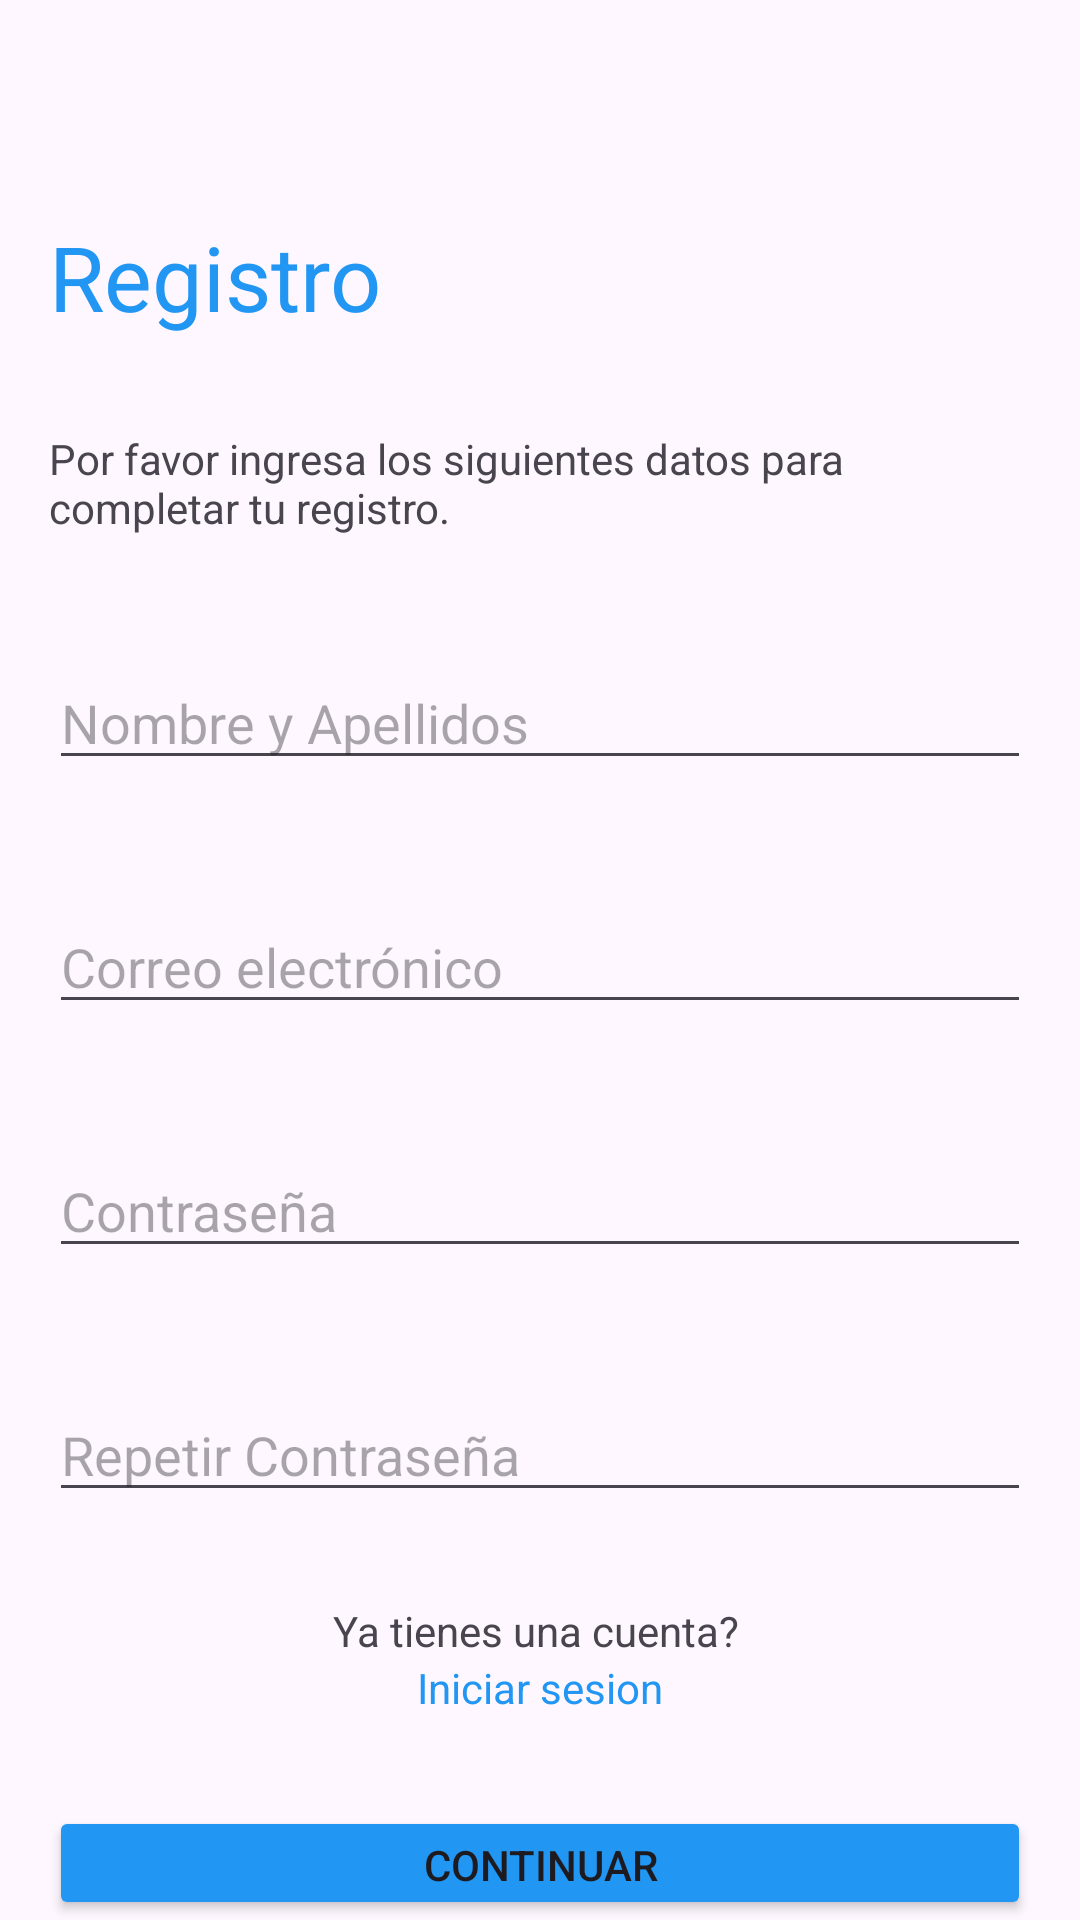

This screen was rendered from an Android layout file. Write that file and the resources it references.
<!-- AndroidManifest.xml: application theme Theme.SmartFlu -->
<!-- res/layout/activity_register_user.xml -->
<?xml version="1.0" encoding="utf-8"?>
<LinearLayout xmlns:android="http://schemas.android.com/apk/res/android"
    xmlns:app="http://schemas.android.com/apk/res-auto"
    xmlns:tools="http://schemas.android.com/tools"
    android:id="@+id/main"
    android:layout_width="match_parent"
    android:layout_height="match_parent"
    android:layout_marginStart="12pt"
    android:layout_marginEnd="12pt"
    android:orientation="vertical"
    tools:context=".login.RegisterUser">

    <Space
        android:layout_width="match_parent"
        android:layout_height="72dp"
        android:layout_marginStart="8pt"
        android:layout_marginEnd="8pt" />

    <TextView
        android:id="@+id/textView3"
        android:layout_width="match_parent"
        android:layout_height="wrap_content"
        android:layout_marginStart="8pt"
        android:layout_marginEnd="8pt"
        android:text="Registro"
        android:textColor="#2196F3"
        android:textColorLink="#3F51B5"
        android:textSize="30sp" />

    <Space
        android:layout_width="match_parent"
        android:layout_height="31dp"
        android:layout_marginStart="10pt"
        android:layout_marginEnd="10pt" />

    <TextView
        android:id="@+id/textView4"
        android:layout_width="match_parent"
        android:layout_height="wrap_content"
        android:layout_marginStart="8pt"
        android:layout_marginEnd="8pt"
        android:text="Por favor ingresa los siguientes datos para completar tu registro." />

    <Space
        android:layout_width="match_parent"
        android:layout_height="40dp"
        android:layout_marginStart="8pt"
        android:layout_marginEnd="8pt" />

    <EditText
        android:id="@+id/etNombre"
        android:layout_width="match_parent"
        android:layout_height="wrap_content"
        android:layout_marginStart="8pt"
        android:layout_marginEnd="8pt"
        android:ems="10"
        android:hint="Nombre y Apellidos"
        android:inputType="textEmailAddress" />

    <Space
        android:layout_width="match_parent"
        android:layout_height="40dp"
        android:layout_marginStart="8pt"
        android:layout_marginEnd="8pt" />

    <EditText
        android:id="@+id/etCorreo"
        android:layout_width="match_parent"
        android:layout_height="wrap_content"
        android:layout_marginStart="8pt"
        android:layout_marginEnd="8pt"
        android:ems="10"
        android:hint="Correo electrónico"
        android:inputType="textEmailAddress" />

    <Space
        android:layout_width="match_parent"
        android:layout_height="40dp"
        android:layout_marginStart="8pt"
        android:layout_marginEnd="8pt" />

    <EditText
        android:id="@+id/etPassword"
        android:layout_width="match_parent"
        android:layout_height="wrap_content"
        android:layout_marginStart="8pt"
        android:layout_marginEnd="8pt"
        android:ems="10"
        android:gravity="center|start|right|center_horizontal"
        android:hint="Contraseña"
        android:inputType="textPassword" />

    <Space
        android:layout_width="match_parent"
        android:layout_height="40dp"
        android:layout_marginStart="8pt"
        android:layout_marginEnd="8pt" />

    <EditText
        android:id="@+id/etRepeatPassword"
        android:layout_width="match_parent"
        android:layout_height="wrap_content"
        android:layout_marginStart="8pt"
        android:layout_marginEnd="8pt"
        android:ems="10"
        android:gravity="center|start|right|center_horizontal"
        android:hint="Repetir Contraseña"
        android:inputType="textPassword" />

    <Space
        android:layout_width="match_parent"
        android:layout_height="30dp"
        android:layout_marginStart="8pt"
        android:layout_marginEnd="8pt" />

    <TextView
        android:layout_width="match_parent"
        android:layout_height="wrap_content"
        android:layout_marginStart="8pt"
        android:layout_marginEnd="8pt"
        android:gravity="center"
        android:text="Ya tienes una cuenta? "/>

    <TextView
        android:id="@+id/tvLogin"
        android:layout_width="match_parent"
        android:layout_height="wrap_content"
        android:gravity="center"
        android:onClick="goToLogin"
        android:text="Iniciar sesion"
        android:textAllCaps="false"
        android:textColor="#2196F3"
        android:textColorLink="#3F51B5"
        android:typeface="normal" />

    <Space
        android:layout_width="match_parent"
        android:layout_height="30dp"
        android:layout_marginStart="8pt"
        android:layout_marginEnd="8pt" />

    <Button
        android:id="@+id/buttonReg"
        android:layout_width="match_parent"
        android:layout_height="wrap_content"
        android:layout_marginStart="8pt"
        android:layout_marginEnd="8pt"
        android:backgroundTint="#2196F3"
        android:onClick="register"
        android:text="Continuar" />

    <ProgressBar
        android:id="@+id/progressBar"
        android:layout_gravity="center"
        android:visibility="gone"
        android:layout_width="wrap_content"
        android:layout_height="wrap_content" />
</LinearLayout>
<!-- resources referenced by this layout -->
<resources>
  <style name="Theme.SmartFlu" parent="Base.Theme.SmartFlu" />
  <style name="Base.Theme.SmartFlu" parent="Theme.Material3.DayNight.NoActionBar">
          
          
      </style>
</resources>
